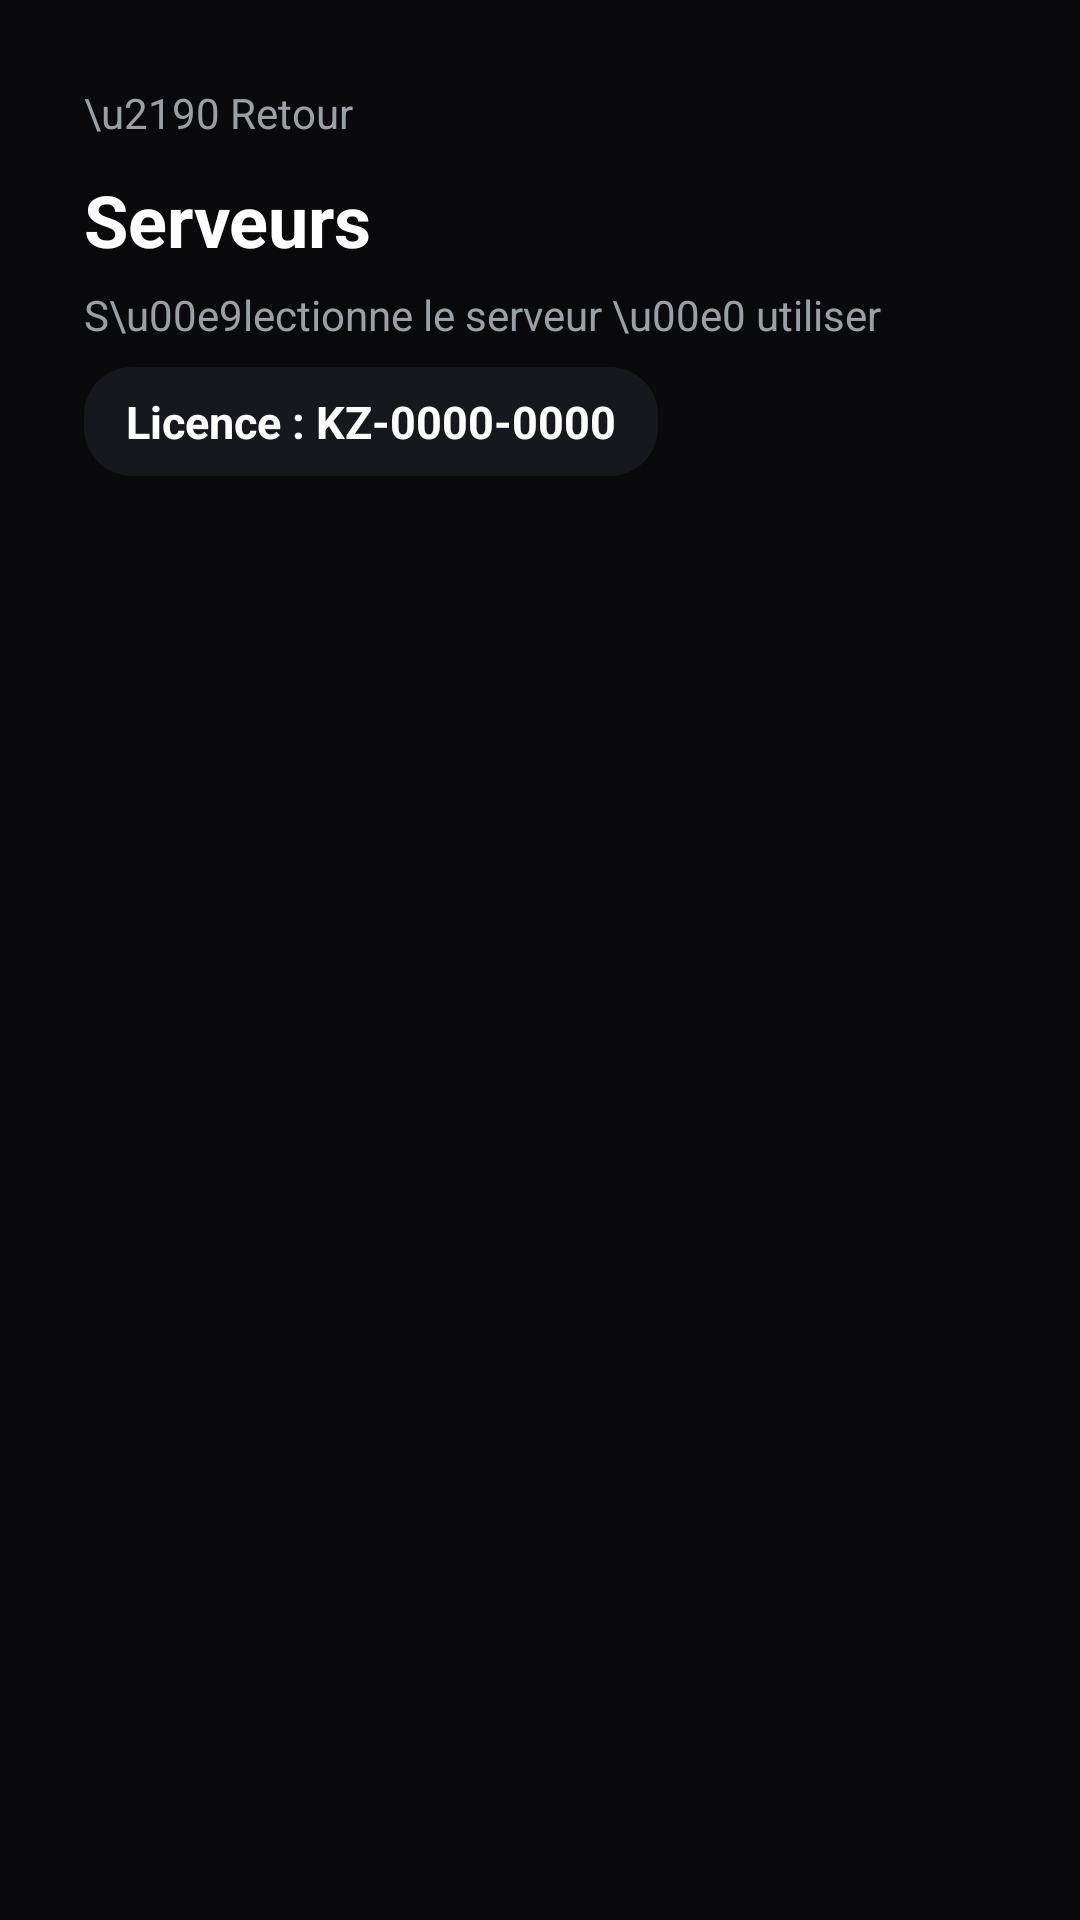

Android layout source for this screen:
<!-- AndroidManifest.xml: application theme Theme.KZ -->
<!-- res/layout/activity_playlist.xml -->
<?xml version="1.0" encoding="utf-8"?>
<ScrollView xmlns:android="http://schemas.android.com/apk/res/android"
    android:layout_width="match_parent"
    android:layout_height="match_parent"
    android:background="?attr/kzBg"
    android:fillViewport="true">

    <LinearLayout
        android:layout_width="match_parent"
        android:layout_height="wrap_content"
        android:orientation="vertical"
        android:padding="28dp">

        <TextView
            android:id="@+id/backBtn"
            android:layout_width="wrap_content"
            android:layout_height="wrap_content"
            android:text="\u2190 Retour"
            android:textColor="@color/muted"
            android:textSize="14sp"
            android:paddingBottom="10dp"
            android:clickable="true"
            android:focusable="true" />

        <TextView
            android:layout_width="wrap_content"
            android:layout_height="wrap_content"
            android:text="Serveurs"
            android:textColor="@color/text"
            android:textSize="24sp"
            android:textStyle="bold"
            android:layout_marginBottom="6dp" />

        <TextView
            android:layout_width="wrap_content"
            android:layout_height="wrap_content"
            android:text="S\u00e9lectionne le serveur \u00e0 utiliser"
            android:textColor="@color/muted"
            android:textSize="14sp"
            android:layout_marginBottom="8dp" />

        <TextView
            android:id="@+id/licenseCodeTv"
            android:layout_width="wrap_content"
            android:layout_height="wrap_content"
            android:text="Licence : KZ-0000-0000"
            android:textColor="@color/text"
            android:textStyle="bold"
            android:textSize="15sp"
            android:background="@drawable/bg_card"
            android:paddingStart="14dp"
            android:paddingEnd="14dp"
            android:paddingTop="8dp"
            android:paddingBottom="8dp"
            android:layout_marginBottom="18dp" />

        <LinearLayout
            android:id="@+id/listContainer"
            android:layout_width="match_parent"
            android:layout_height="wrap_content"
            android:orientation="vertical" />
    </LinearLayout>
</ScrollView>
<!-- resources referenced by this layout -->
<resources>
  <color name="muted">#9AA0A6</color>
  <color name="text">#FFFFFF</color>
  <!-- drawable bg_card (drawable) -->
  <?xml version="1.0" encoding="utf-8"?>
  <selector xmlns:android="http://schemas.android.com/apk/res/android">
      <item android:state_focused="true">
          <shape android:shape="rectangle">
              <solid android:color="?attr/kzAccentSoft" />
              <corners android:radius="16dp" />
              <stroke android:width="2dp" android:color="?attr/kzAccent" />
          </shape>
      </item>
      <item android:state_pressed="true">
          <shape android:shape="rectangle">
              <solid android:color="?attr/kzAccent" />
              <corners android:radius="16dp" />
          </shape>
      </item>
      <item>
      <shape xmlns:android="http://schemas.android.com/apk/res/android" android:shape="rectangle">
      <solid android:color="?attr/kzCard" />
      <corners android:radius="16dp" />
  </shape>
      </item>
  </selector>
  <style name="Theme.KZ" parent="Theme.Material3.DayNight.NoActionBar">
          <item name="kzAccent">@color/accent</item>
          <item name="kzAccent2">@color/accent2</item>
          <item name="kzAccentSoft">#33E50914</item>
          <item name="kzBg">@color/bg</item>
          <item name="kzBg2">@color/bg2</item>
          <item name="kzCard">@color/card</item>
          <item name="kzStroke">@color/stroke</item>
          <item name="android:windowBackground">?attr/kzBg</item>
          <item name="android:statusBarColor">?attr/kzBg</item>
          <item name="android:navigationBarColor">?attr/kzBg</item>
          <item name="colorPrimary">?attr/kzAccent</item>
          <item name="colorOnPrimary">@color/text</item>
      </style>
  <color name="accent">#E50914</color>
  <color name="accent2">#B0060F</color>
  <color name="bg">#0A0A0C</color>
  <color name="bg2">#121218</color>
  <color name="card">#17171E</color>
  <color name="stroke">#262630</color>
</resources>
